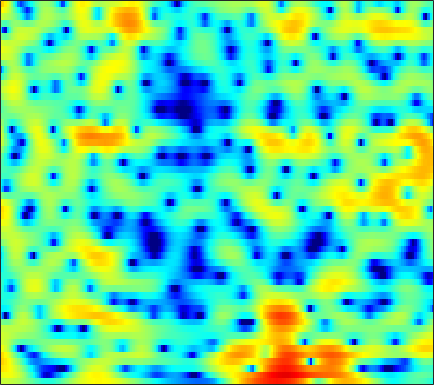

The table this chart was drawn from, first rows:
2.3798, 2.5176, 2.6377, 2.6494, 2.5963, 2.4767, 2.2736, 2.0814, 1.7534, 1.3484, 0.89726, 0.52218, -0.025261, -0.59127, -1.0271, -1.6291, -2.2142, -2.6004, -3.036, -3.4369, -3.6953, -3.785, -3.7976, -3.6532
3.872, 4.174, 4.416, 4.481, 4.426, 4.218, 3.867, 3.501, 2.904, 2.154, 1.271, 0.5051, -0.6514, -1.959, -3.058, -4.711, -6.609, -8.219, -10.67, -13.43, -16.25, -17.44, -16.75, -14.7
5.907, 5.778, 5.515, 5.137, 4.783, 4.18, 3.483, 2.883, 1.965, 0.9341, -0.2046, -1.129, -2.456, -3.927, -5.045, -6.62, -8.305, -9.55, -11.16, -12.48, -13.4, -13.88, -14.27, -14.65
6.89, 6.498, 5.867, 5.141, 4.506, 3.547, 2.449, 1.547, 0.2306, -1.267, -2.878, -4.152, -5.917, -7.638, -8.861, -9.867, -10.32, -10.35, -9.876, -9.268, -8.611, -8.152, -7.626, -7.106
6.414, 5.906, 5.046, 3.993, 3.088, 1.674, 0.1036, -1.158, -2.879, -4.583, -6.2, -7.429, -9.213, -11.22, -12.71, -14.17, -13.29, -11.43, -8.942, -6.74, -4.992, -3.865, -2.633, -1.639
4.475, 4.04, 3.145, 1.863, 0.5964, -1.585, -4.461, -7.406, -13.18, -24.07, -16.36, -12.01, -8.85, -6.955, -5.885, -4.749, -3.749, -3.022, -2.117, -1.258, -0.4754, 0.0495, 0.7053, 1.237
3.2, 3.004, 2.562, 1.946, 1.381, 0.542, -0.3368, -0.9768, -1.674, -2.142, -2.321, -2.293, -2.109, -1.834, -1.602, -1.277, -0.9779, -0.7817, -0.5607, -0.385, -0.2574, -0.1852, -0.08064, -0.05563
3.07, 2.955, 2.757, 2.511, 2.307, 2.007, 1.704, 1.488, 1.226, 0.9972, 0.8037, 0.6628, 0.4954, 0.3381, 0.2106, 0.01282, -0.2391, -0.466, -0.8283, -1.259, -1.784, -2.231, -2.906, -3.612
2.697, 2.548, 2.387, 2.279, 2.232, 2.209, 2.209, 2.208, 2.179, 2.105, 2.003, 1.89, 1.688, 1.412, 1.154, 0.756, 0.2659, -0.1596, -0.8345, -1.655, -2.692, -3.676, -5.309, -7.561
0.05773, -0.4049, -0.7018, -0.5404, -0.1634, 0.521, 1.24, 1.718, 2.215, 2.528, 2.638, 2.588, 2.353, 1.951, 1.564, 0.9648, 0.3404, -0.1037, -0.6375, -1.114, -1.557, -1.923, -2.493, -3.183
-7.058, -11.02, -24.68, -13.14, -7.77, -3.701, -1.202, 0.09731, 1.279, 1.955, 2.173, 2.071, 1.56, 0.6034, -0.4249, -2.269, -4.622, -6.39, -7.41, -5.949, -3.766, -2.334, -0.8243, 0.3273
-5.285, -5.478, -5.41, -4.815, -4.036, -2.82, -1.652, -0.8998, -0.1386, 0.3579, 0.523, 0.4434, 0.0229, -0.7991, -1.694, -3.29, -5.228, -6.572, -7.178, -5.883, -3.834, -2.373, -0.7442, 0.5604
-4.311, -4.056, -3.729, -3.351, -3.019, -2.509, -1.935, -1.505, -0.9598, -0.511, -0.1831, -0.03653, 0.02077, -0.06077, -0.2075, -0.4531, -0.7026, -0.8365, -0.8951, -0.7707, -0.4919, -0.2188, 0.2102, 0.6636
-3.433, -3.658, -3.949, -4.14, -4.117, -3.82, -3.206, -2.585, -1.654, -0.7475, 0.06704, 0.5823, 1.124, 1.486, 1.655, 1.764, 1.739, 1.656, 1.465, 1.193, 0.8665, 0.5883, 0.2139, -0.09818
-2.786, -3.942, -6.052, -9.049, -11.79, -12.67, -8.737, -5.882, -2.917, -0.7298, 0.9129, 1.847, 2.793, 3.447, 3.76, 3.957, 3.925, 3.744, 3.291, 2.566, 1.525, 0.4901, -1.302, -3.655
-2.69, -3.497, -4.803, -6.223, -7.044, -7.03, -5.551, -4.015, -1.992, -0.2664, 1.111, 1.938, 2.788, 3.382, 3.668, 3.847, 3.8, 3.613, 3.146, 2.408, 1.353, 0.3187, -1.45, -3.673
-3.685, -3.525, -3.313, -3.063, -2.816, -2.351, -1.743, -1.229, -0.4891, 0.2271, 0.8675, 1.281, 1.724, 2.039, 2.2, 2.312, 2.309, 2.223, 2.001, 1.655, 1.179, 0.7496, 0.1213, -0.5339
-5.174, -4.153, -3.021, -2.081, -1.486, -0.8104, -0.2478, 0.09951, 0.4555, 0.6902, 0.8133, 0.8457, 0.8286, 0.7954, 0.7783, 0.8034, 0.881, 0.9719, 1.099, 1.201, 1.237, 1.21, 1.105, 0.9051
-5.108, -3.8, -2.267, -0.9928, -0.2096, 0.5923, 1.117, 1.333, 1.368, 1.115, 0.5685, -0.03338, -1.03, -2.093, -2.716, -2.964, -2.445, -1.723, -0.6634, 0.2625, 0.9888, 1.388, 1.727, 1.884
-5.999, -4.051, -1.881, -0.1936, 0.773, 1.702, 2.224, 2.364, 2.19, 1.58, 0.4536, -0.8262, -3.344, -7.522, -13.31, -23.16, -9.768, -5.945, -2.947, -1.095, 0.09559, 0.6934, 1.214, 1.539
-5.027, -3.028, -0.9292, 0.6327, 1.503, 2.314, 2.778, 2.897, 2.779, 2.341, 1.592, 0.8515, -0.3392, -1.574, -2.344, -2.87, -2.728, -2.364, -1.824, -1.446, -1.339, -1.429, -1.676, -1.935
-0.2455, 0.3741, 1.194, 1.898, 2.324, 2.728, 2.936, 2.966, 2.856, 2.583, 2.182, 1.815, 1.284, 0.7459, 0.3606, -0.1048, -0.5293, -0.8652, -1.401, -2.162, -3.312, -4.536, -6.9, -10.67
1.71, 2.001, 2.315, 2.53, 2.618, 2.628, 2.507, 2.352, 2.058, 1.702, 1.318, 1.022, 0.6504, 0.2998, 0.04773, -0.2815, -0.6488, -0.9646, -1.499, -2.213, -3.162, -4.075, -5.554, -7.096
2.726, 2.92, 3.005, 2.904, 2.703, 2.283, 1.718, 1.212, 0.4741, -0.2675, -0.932, -1.318, -1.667, -1.806, -1.791, -1.689, -1.552, -1.469, -1.424, -1.472, -1.617, -1.781, -2.029, -2.227
4.196, 4.239, 4.047, 3.572, 3.029, 2.049, 0.7776, -0.3841, -2.179, -4.163, -6.056, -7.06, -7.393, -6.662, -5.775, -4.496, -3.294, -2.501, -1.616, -0.9383, -0.4734, -0.2333, -0.05214, -0.02308
5.8, 5.603, 5.093, 4.284, 3.464, 2.038, 0.1631, -1.607, -4.616, -8.763, -15.15, -24.29, -21.27, -14.29, -11.33, -8.262, -5.747, -4.142, -2.366, -0.9898, -0.01751, 0.4665, 0.8017, 0.7936
6.273, 5.895, 5.221, 4.335, 3.513, 2.168, 0.4855, -1.018, -3.375, -6.164, -9.291, -11.82, -15.51, -19.32, -18.43, -12.72, -8.072, -5.492, -2.889, -1.045, 0.2179, 0.8194, 1.198, 1.129
4.619, 4.137, 3.468, 2.762, 2.2, 1.385, 0.4391, -0.3763, -1.647, -3.14, -4.844, -6.253, -8.138, -9.357, -9.104, -7.254, -4.906, -3.285, -1.481, -0.1188, 0.8357, 1.304, 1.625, 1.604
0.422, -0.3641, -1.176, -1.552, -1.56, -1.353, -1.105, -0.9903, -0.9714, -1.092, -1.311, -1.487, -1.661, -1.655, -1.494, -1.072, -0.488, -0.01861, 0.5758, 1.065, 1.399, 1.55, 1.631, 1.578
-5.503, -8.412, -13.25, -12.45, -8.97, -5.503, -3.195, -1.97, -0.7862, 0.0262, 0.593, 0.9008, 1.211, 1.453, 1.604, 1.764, 1.862, 1.897, 1.836, 1.656, 1.365, 1.087, 0.6946, 0.3602
-4.941, -6.379, -7.86, -7.56, -6.257, -4.167, -2.333, -1.192, 0.04732, 1.017, 1.766, 2.207, 2.659, 2.958, 3.084, 3.115, 2.97, 2.727, 2.203, 1.404, 0.2962, -0.7613, -2.437, -4.131
-2.385, -2.535, -2.636, -2.518, -2.251, -1.705, -1.011, -0.4472, 0.3038, 1.03, 1.694, 2.139, 2.633, 2.986, 3.143, 3.189, 3.023, 2.724, 2.072, 1.054, -0.4617, -2.03, -5.028, -9.844
-1.913, -2.022, -2.252, -2.49, -2.622, -2.679, -2.504, -2.213, -1.637, -0.917, -0.1174, 0.469, 1.18, 1.779, 2.125, 2.427, 2.518, 2.443, 2.134, 1.583, 0.7915, 0.08505, -0.9454, -1.83
-1.817, -2.404, -3.422, -4.664, -5.699, -6.976, -7.682, -7.54, -6.481, -4.906, -3.294, -2.181, -0.8685, 0.2422, 0.9304, 1.646, 2.139, 2.375, 2.492, 2.418, 2.201, 1.963, 1.606, 1.26
-0.8622, -1.956, -3.838, -6.382, -8.954, -14.12, -27.66, -23.09, -13.48, -9.11, -6.189, -4.44, -2.487, -0.8639, 0.161, 1.293, 2.162, 2.629, 3.047, 3.236, 3.222, 3.086, 2.789, 2.371
1.3, 0.1158, -1.738, -3.869, -5.608, -7.834, -9.571, -10.2, -10.02, -9.024, -7.39, -5.865, -3.666, -1.572, -0.1784, 1.386, 2.567, 3.205, 3.768, 4.015, 3.958, 3.753, 3.254, 2.529
3.113, 1.876, 0.05243, -1.923, -3.414, -5.375, -7.387, -9.083, -12.05, -16.42, -16.3, -11.24, -5.958, -2.347, -0.3132, 1.687, 3.062, 3.757, 4.229, 4.269, 3.94, 3.497, 2.674, 1.672
3.383, 1.817, -0.6432, -3.417, -5.448, -7.496, -8.329, -8.566, -8.944, -9.057, -7.89, -5.929, -2.945, -0.339, 1.231, 2.801, 3.798, 4.187, 4.231, 3.737, 2.716, 1.582, -0.2759, -2.195
2.524, 0.8194, -2.189, -6.595, -11.8, -20.61, -11.77, -8.13, -5.183, -3.215, -1.591, -0.4556, 0.9644, 2.22, 3.002, 3.771, 4.158, 4.159, 3.782, 2.876, 1.299, -0.463, -3.984, -10.2
0.845, 0.00983, -1.254, -2.564, -3.378, -3.912, -3.629, -3.039, -2.026, -0.9705, 0.01719, 0.6818, 1.448, 2.078, 2.431, 2.724, 2.794, 2.68, 2.291, 1.615, 0.6602, -0.1973, -1.446, -2.539
-0.7212, -0.6964, -0.7436, -0.8106, -0.8389, -0.7983, -0.6222, -0.4136, -0.06798, 0.317, 0.6932, 0.9502, 1.24, 1.45, 1.545, 1.588, 1.525, 1.415, 1.156, 0.7981, 0.362, 0.008017, -0.4541, -0.8534
-1.868, -1.177, -0.4667, 0.05967, 0.3608, 0.672, 0.8926, 1.018, 1.135, 1.191, 1.189, 1.155, 1.074, 0.9517, 0.8511, 0.7083, 0.5553, 0.4332, 0.2671, 0.08554, -0.1169, -0.2844, -0.5092, -0.7233
-1.619, -0.5935, 0.4717, 1.242, 1.663, 2.04, 2.225, 2.248, 2.138, 1.876, 1.479, 1.107, 0.5475, -0.01566, -0.3939, -0.785, -1.006, -1.08, -1.081, -1.059, -1.064, -1.101, -1.203, -1.34
0.3804, 1.261, 2.211, 2.913, 3.285, 3.57, 3.627, 3.506, 3.117, 2.458, 1.504, 0.5832, -0.9118, -2.612, -3.846, -4.942, -4.97, -4.444, -3.589, -2.912, -2.558, -2.504, -2.679, -3.03
2.031, 2.671, 3.405, 3.984, 4.292, 4.516, 4.49, 4.293, 3.76, 2.869, 1.54, 0.1847, -2.292, -6.039, -10.57, -28, -14, -9.097, -5.846, -4.265, -3.729, -3.901, -4.85, -6.684
1.147, 1.698, 2.466, 3.164, 3.583, 3.949, 4.048, 3.94, 3.544, 2.843, 1.843, 0.8972, -0.5983, -2.237, -3.404, -4.422, -4.469, -4.03, -3.337, -2.87, -2.874, -3.261, -4.385, -6.33
-3.66, -2.421, -0.6338, 0.8472, 1.684, 2.418, 2.767, 2.792, 2.557, 2.076, 1.428, 0.879, 0.1484, -0.4965, -0.8574, -1.132, -1.185, -1.115, -0.9674, -0.8561, -0.8661, -0.9752, -1.266, -1.641
-11, -6.255, -2.564, -0.3785, 0.6587, 1.46, 1.73, 1.638, 1.178, 0.4229, -0.5198, -1.229, -1.984, -2.332, -2.275, -1.901, -1.36, -0.9367, -0.3958, 0.03866, 0.3663, 0.542, 0.705, 0.8126
-0.6704, -0.215, 0.5984, 1.296, 1.63, 1.769, 1.489, 0.9934, -0.1034, -1.798, -4.237, -6.63, -10.16, -10.65, -8.514, -5.623, -3.492, -2.334, -1.183, -0.3735, 0.202, 0.5262, 0.8809, 1.171
3.183, 3.091, 3.008, 2.905, 2.768, 2.425, 1.829, 1.175, -0.04889, -1.795, -4.177, -6.426, -9.465, -9.945, -8.263, -5.845, -4.034, -3.068, -2.225, -1.706, -1.394, -1.217, -0.9864, -0.6841
4.105, 3.879, 3.605, 3.352, 3.15, 2.817, 2.387, 1.962, 1.257, 0.4126, -0.5288, -1.222, -1.977, -2.411, -2.528, -2.536, -2.548, -2.652, -3.009, -3.632, -4.43, -5.003, -5.449, -5.227
3.27, 2.944, 2.683, 2.591, 2.591, 2.637, 2.654, 2.609, 2.46, 2.215, 1.885, 1.597, 1.177, 0.7274, 0.3584, -0.1915, -0.9247, -1.68, -3.027, -5.021, -8.055, -11.59, -19.21, -16.13
-0.06186, -0.8558, -1.126, -0.4839, 0.2928, 1.331, 2.151, 2.607, 2.997, 3.162, 3.169, 3.091, 2.891, 2.588, 2.288, 1.768, 1.068, 0.3799, -0.8178, -2.381, -4.344, -5.903, -7.529, -7.691
-6.498, -13.4, -16.74, -6.463, -3.119, -0.488, 1.089, 1.826, 2.414, 2.687, 2.76, 2.743, 2.679, 2.601, 2.531, 2.376, 2.158, 1.933, 1.482, 0.9051, 0.2465, -0.2618, -0.8741, -1.416
-1.183, -1.955, -2.236, -1.576, -0.8338, 0.02259, 0.5371, 0.6729, 0.5715, 0.2543, -0.1924, -0.5065, -0.7299, -0.6094, -0.3021, 0.2839, 0.8755, 1.252, 1.625, 1.799, 1.798, 1.679, 1.413, 1.029
2.761, 2.508, 2.098, 1.667, 1.303, 0.7231, -0.07276, -0.8207, -2.09, -3.754, -5.894, -7.83, -9.998, -9.234, -7.063, -4.148, -1.92, -0.6893, 0.5329, 1.324, 1.757, 1.899, 1.858, 1.626
5.271, 4.851, 4.087, 3.066, 2.12, 0.6115, -1.16, -2.615, -4.666, -6.807, -9.161, -11.26, -14.03, -12.57, -9.317, -5.604, -2.943, -1.434, -0.01195, 0.9153, 1.423, 1.578, 1.495, 1.111
7.001, 6.381, 5.288, 3.822, 2.438, 0.09499, -2.94, -5.793, -10.13, -12.62, -11.1, -9.429, -7.587, -5.891, -4.632, -3.003, -1.591, -0.7158, 0.1685, 0.7211, 0.9694, 0.9398, 0.6396, -0.02581
